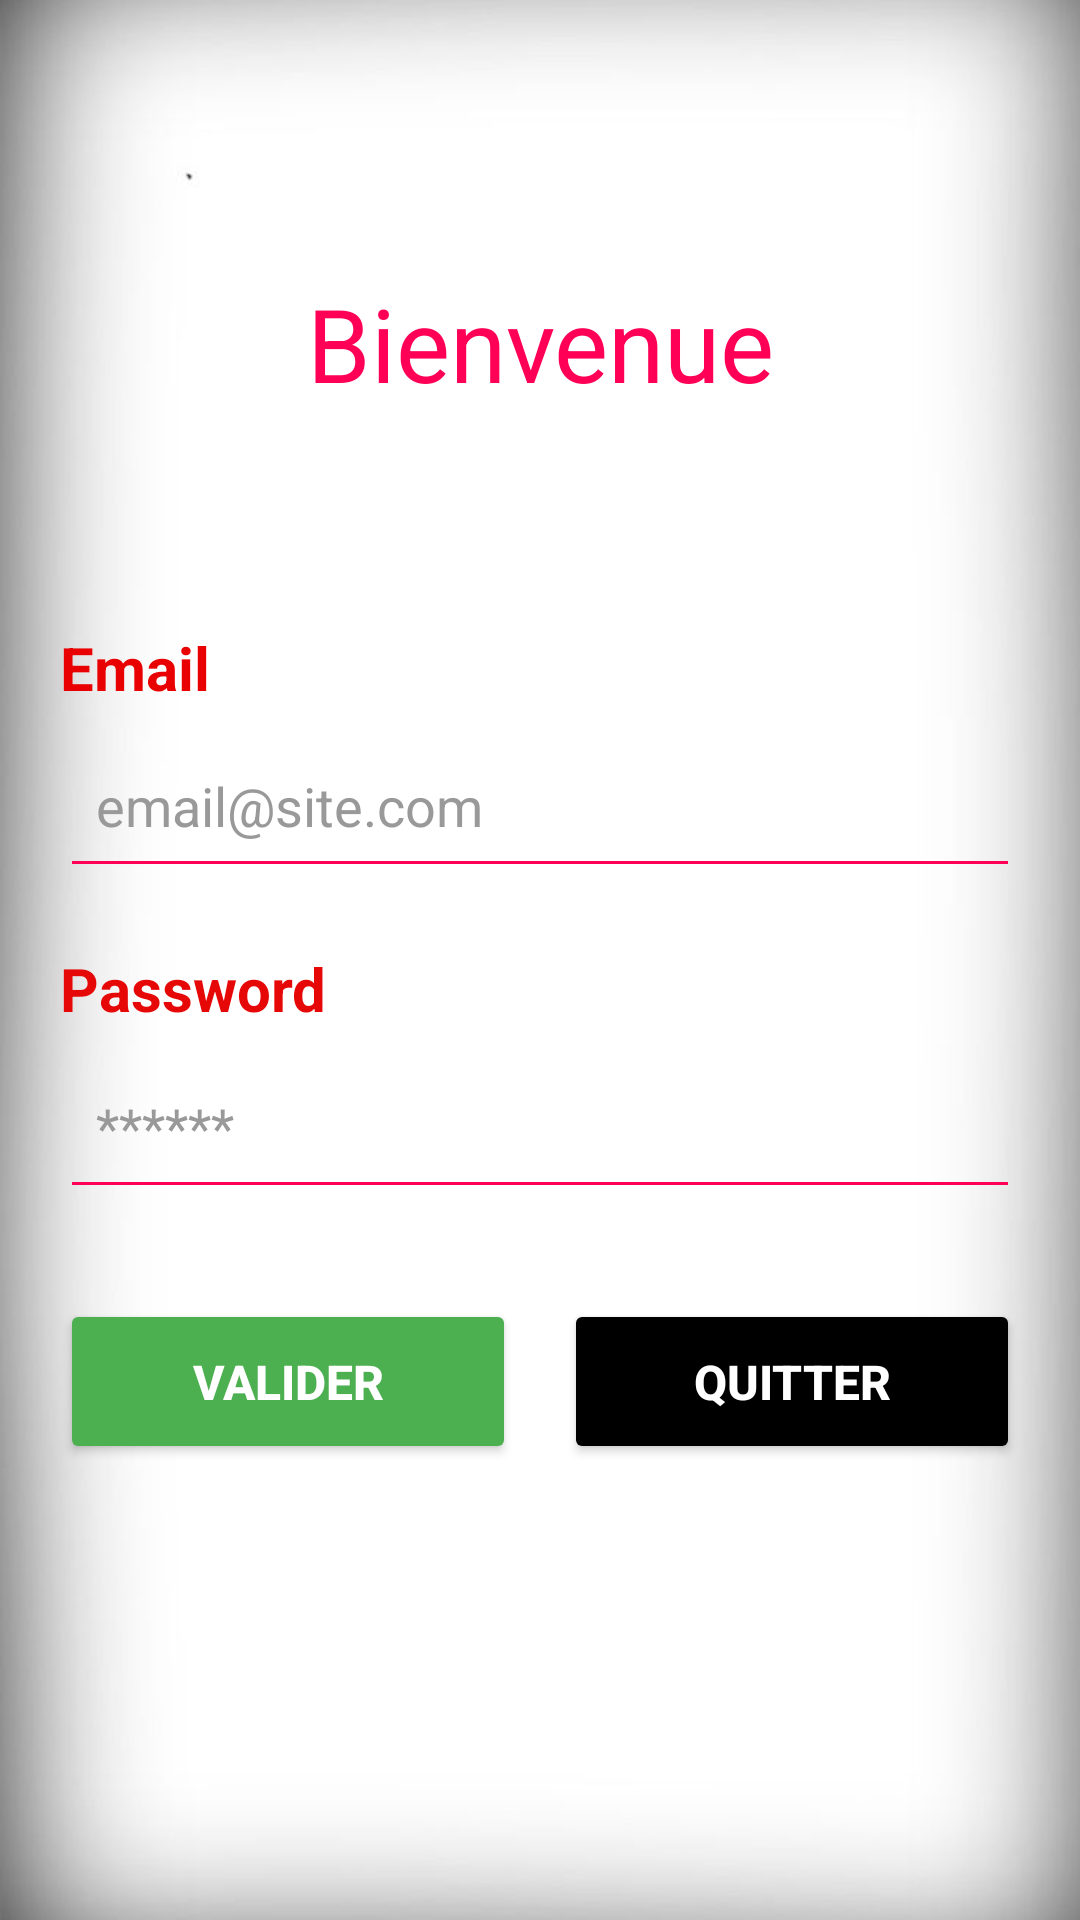

The Android layout XML behind this screen, and the referenced resources:
<!-- AndroidManifest.xml: application theme Theme.MyTrueCallerApp -->
<!-- res/layout/activity_main.xml -->
<?xml version="1.0" encoding="utf-8"?>
<LinearLayout
    xmlns:android="http://schemas.android.com/apk/res/android"
    xmlns:tools="http://schemas.android.com/tools"
    android:id="@+id/main"
    android:layout_width="match_parent"
    android:layout_height="match_parent"
    android:orientation="vertical"
    android:padding="20dp"
    android:background="@drawable/white"
    tools:context=".MainActivity">

    
    <TextView
        android:id="@+id/textView"
        android:layout_width="match_parent"
        android:layout_height="189dp"
        android:gravity="center"
        android:text="@string/title"
        android:textColor="#FF0056"
        android:textSize="34sp" />

    
    <TextView
        android:id="@+id/textView2"
        android:layout_width="match_parent"
        android:layout_height="wrap_content"
        android:text="Email"
        android:textColor="#E90000"
        android:textSize="20sp"
        android:textStyle="bold"
        android:layout_marginBottom="5dp" />

    <EditText
        android:id="@+id/edEmail_auth"
        android:layout_width="match_parent"
        android:layout_height="55dp"
        android:hint="email@site.com"
        android:inputType="textEmailAddress"
        android:padding="12dp"
        android:textColor="#000000"
        android:textColorHint="#999999"
        android:backgroundTint="#FF0056" />

    
    <Space
        android:layout_width="match_parent"
        android:layout_height="20dp" />

    
    <TextView
        android:id="@+id/textView3"
        android:layout_width="match_parent"
        android:layout_height="wrap_content"
        android:text="Password"
        android:textColor="#E60707"
        android:textSize="20sp"
        android:textStyle="bold"
        android:layout_marginBottom="5dp" />

    <EditText
        android:id="@+id/edpwd_auth"
        android:layout_width="match_parent"
        android:layout_height="55dp"
        android:hint="******"
        android:inputType="textPassword"
        android:padding="12dp"
        android:textColor="#000000"
        android:textColorHint="#999999"
        android:backgroundTint="#FF0056" />

    
    <Space
        android:layout_width="match_parent"
        android:layout_height="30dp" />

    
    <LinearLayout
        android:layout_width="match_parent"
        android:layout_height="wrap_content"
        android:orientation="horizontal">

        <Button
            android:id="@+id/btnVal_auth"
            android:layout_width="0dp"
            android:layout_height="55dp"
            android:layout_weight="1"
            android:layout_marginEnd="8dp"
            android:backgroundTint="#4CAF50"
            android:text="Valider"
            android:textColor="#FFFFFF"
            android:textSize="16sp"
            android:textStyle="bold" />

        <Button
            android:id="@+id/btnqte_auth"
            android:layout_width="0dp"
            android:layout_height="55dp"
            android:layout_weight="1"
            android:layout_marginStart="8dp"
            android:backgroundTint="#000000"
            android:text="Quitter"
            android:textColor="#FFFFFF"
            android:textSize="16sp"
            android:textStyle="bold" />

    </LinearLayout>

</LinearLayout>
<!-- resources referenced by this layout -->
<resources>
  <!-- drawable white: jpg bitmap (drawable, 17894 bytes) -->
  <string name="title">Bienvenue</string>
  <style name="Theme.MyTrueCallerApp" parent="Base.Theme.MyTrueCallerApp" />
  <style name="Base.Theme.MyTrueCallerApp" parent="Theme.Material3.DayNight.NoActionBar">
          
          
          <item name="android:colorPrimaryDark">#2196F3</item>
  
  
      </style>
</resources>
